Dataset: preprocessed (GitHub, Nishmaa93/Thesis_Ehr_Model). Classes: COVID-19, normal, pneumonia, turberculosis.

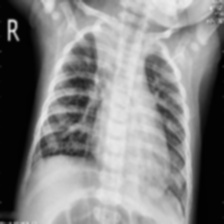
Label: pneumonia

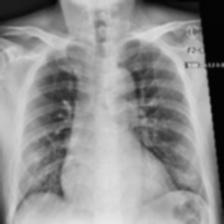
Label: COVID-19

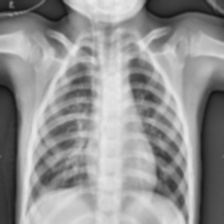
Label: pneumonia

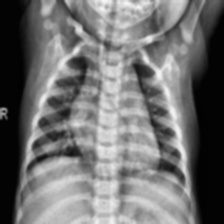
Label: normal

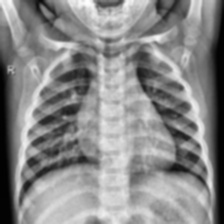
Label: normal

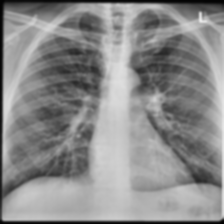
Label: turberculosis
